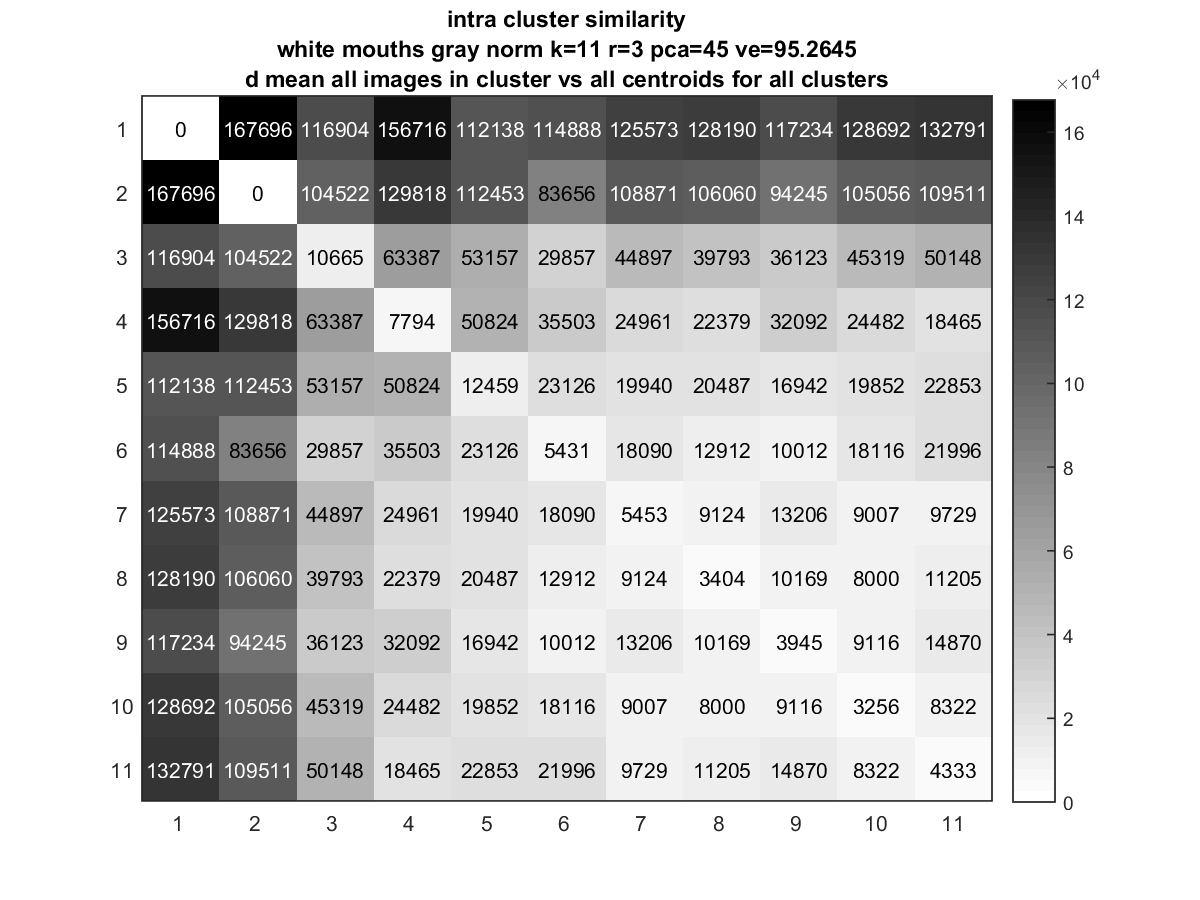

Data behind this chart, as committed beside it:
0, 1.677e+05, 1.169e+05, 1.5672e+05, 1.1214e+05, 1.1489e+05, 1.2557e+05, 1.2819e+05, 1.1723e+05, 1.2869e+05, 1.3279e+05
1.677e+05, 1.1208e-27, 1.0452e+05, 1.2982e+05, 1.1245e+05, 83656, 1.0887e+05, 1.0606e+05, 94245, 1.0506e+05, 1.0951e+05
1.169e+05, 1.0452e+05, 10665, 63387, 53157, 29857, 44897, 39793, 36123, 45319, 50148
1.5672e+05, 1.2982e+05, 63387, 7794, 50824, 35503, 24961, 22379, 32092, 24482, 18465
1.1214e+05, 1.1245e+05, 53157, 50824, 12459, 23126, 19940, 20487, 16942, 19852, 22853
1.1489e+05, 83656, 29857, 35503, 23126, 5431, 18090, 12912, 10012, 18116, 21996
1.2557e+05, 1.0887e+05, 44897, 24961, 19940, 18090, 5453, 9124, 13206, 9007, 9729
1.2819e+05, 1.0606e+05, 39793, 22379, 20487, 12912, 9124, 3404, 10169, 8000, 11205
1.1723e+05, 94245, 36123, 32092, 16942, 10012, 13206, 10169, 3946, 9116, 14870
1.2869e+05, 1.0506e+05, 45319, 24482, 19852, 18116, 9007, 8000, 9116, 3256, 8322
1.3279e+05, 1.0951e+05, 50148, 18465, 22853, 21996, 9729, 11205, 14870, 8322, 4333
